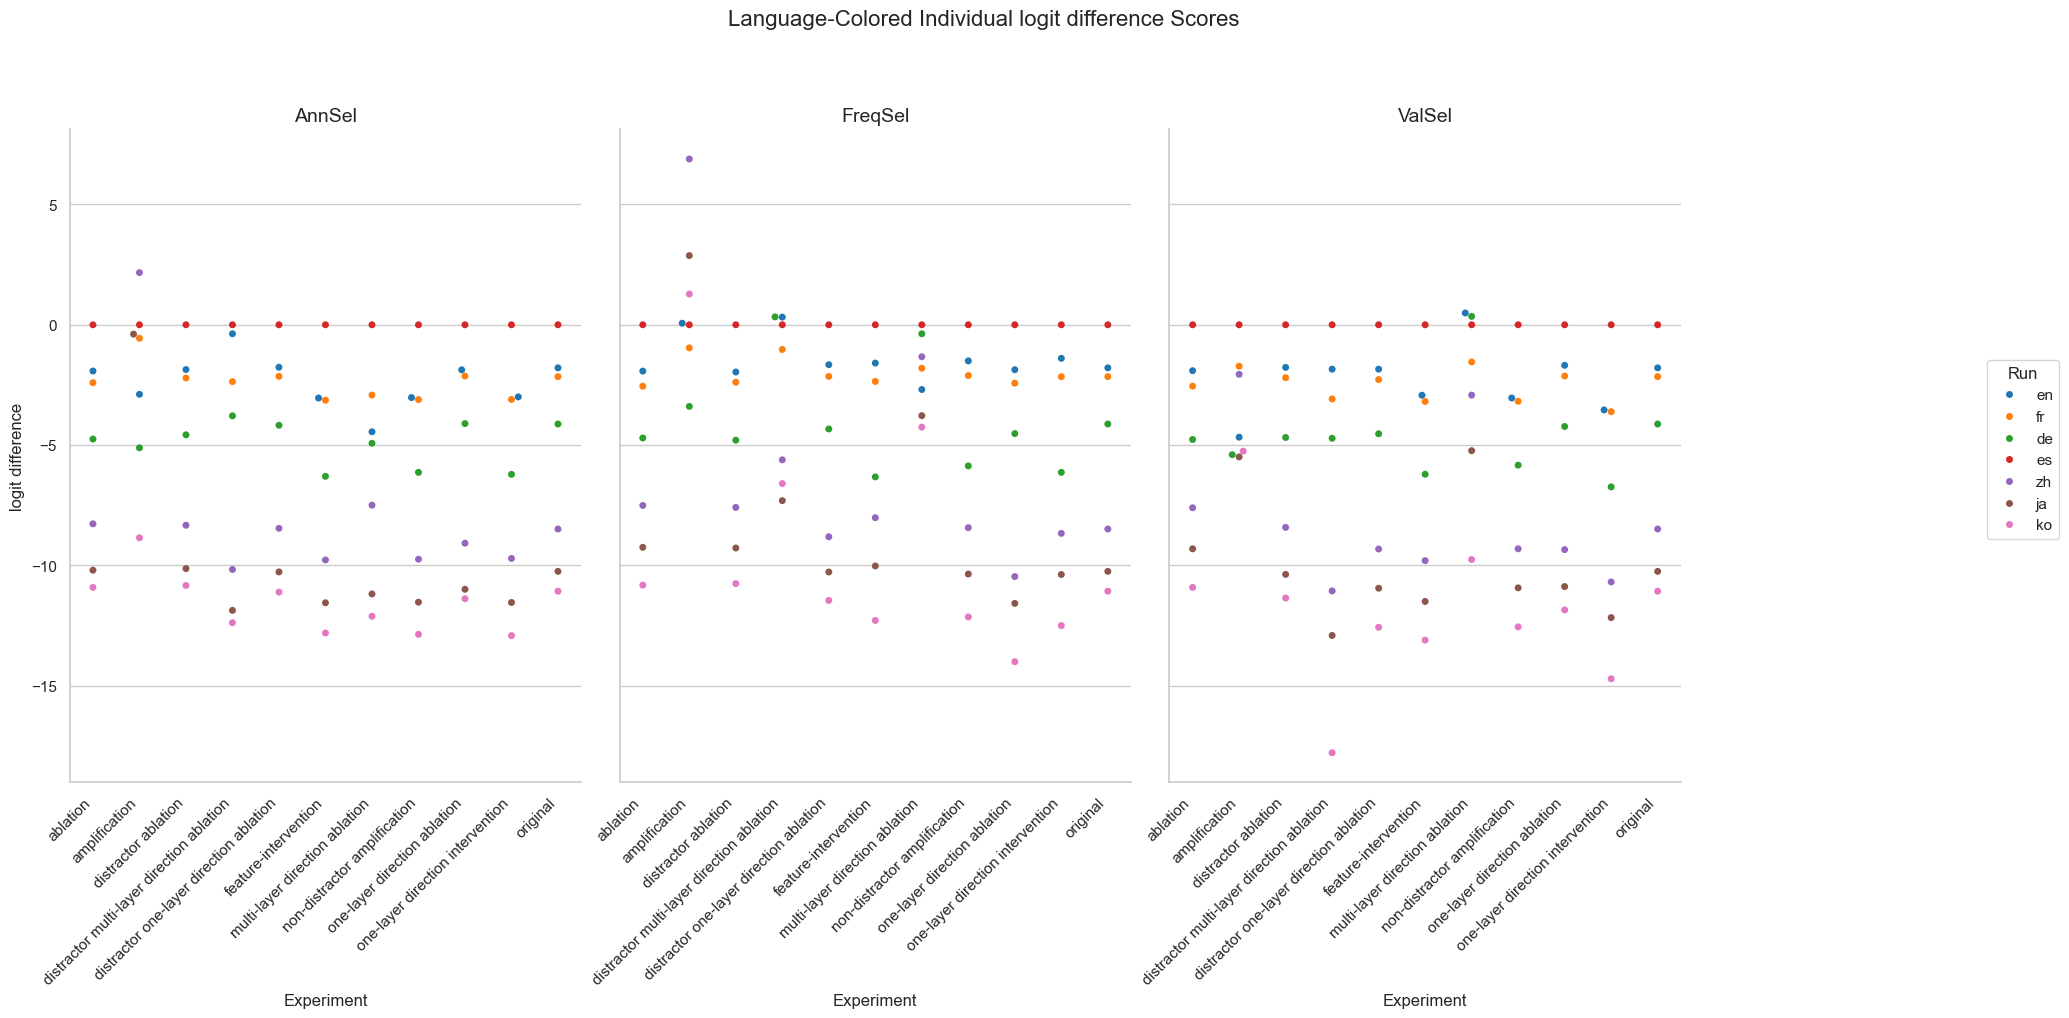

Data behind this chart, as committed beside it:
Experiment, Method, Run, mean, stdev
original, AnnSel, en, -1.79, 3.07
original, AnnSel, fr, -2.154, 3.658
original, AnnSel, de, -4.122, 4.242
original, AnnSel, es, 0.0, 0.0
original, AnnSel, zh, -8.485, 3.519
original, AnnSel, ja, -10.24, 3.804
original, AnnSel, ko, -11.07, 3.374
original, FreqSel, en, -1.79, 3.07
original, FreqSel, fr, -2.154, 3.658
original, FreqSel, de, -4.122, 4.242
original, FreqSel, es, 0.0, 0.0
original, FreqSel, zh, -8.485, 3.519
original, FreqSel, ja, -10.24, 3.804
original, FreqSel, ko, -11.07, 3.374
original, ValSel, en, -1.79, 3.07
original, ValSel, fr, -2.154, 3.658
original, ValSel, de, -4.122, 4.242
original, ValSel, es, 0.0, 0.0
original, ValSel, zh, -8.485, 3.519
original, ValSel, ja, -10.24, 3.804
original, ValSel, ko, -11.07, 3.374
distractor ablation, AnnSel, en, -1.86, 2.982
distractor ablation, AnnSel, fr, -2.212, 3.556
distractor ablation, AnnSel, de, -4.572, 3.775
distractor ablation, AnnSel, es, 0.0, 0.0
distractor ablation, AnnSel, zh, -8.328, 3.591
distractor ablation, AnnSel, ja, -10.13, 3.947
distractor ablation, AnnSel, ko, -10.83, 3.622
distractor ablation, FreqSel, en, -1.962, 3.222
distractor ablation, FreqSel, fr, -2.385, 3.92
distractor ablation, FreqSel, de, -4.795, 4.061
distractor ablation, FreqSel, es, 0.0, 0.0
distractor ablation, FreqSel, zh, -7.587, 3.941
distractor ablation, FreqSel, ja, -9.273, 4.205
distractor ablation, FreqSel, ko, -10.75, 4.048
distractor ablation, ValSel, en, -1.771, 3.165
distractor ablation, ValSel, fr, -2.198, 3.856
distractor ablation, ValSel, de, -4.683, 4.05
distractor ablation, ValSel, es, 0.0, 0.0
distractor ablation, ValSel, zh, -8.417, 3.814
distractor ablation, ValSel, ja, -10.37, 4.174
distractor ablation, ValSel, ko, -11.35, 3.819
ablation, AnnSel, en, -1.921, 3.073
ablation, AnnSel, fr, -2.407, 3.628
ablation, AnnSel, de, -4.748, 3.909
ablation, AnnSel, es, 0.0, 0.0
ablation, AnnSel, zh, -8.269, 3.731
ablation, AnnSel, ja, -10.19, 4.129
ablation, AnnSel, ko, -10.91, 3.783
ablation, FreqSel, en, -1.924, 3.145
ablation, FreqSel, fr, -2.552, 3.863
ablation, FreqSel, de, -4.703, 4.006
ablation, FreqSel, es, 0.0, 0.0
ablation, FreqSel, zh, -7.505, 3.897
ablation, FreqSel, ja, -9.243, 4.193
ablation, FreqSel, ko, -10.82, 4.027
ablation, ValSel, en, -1.908, 3.177
ablation, ValSel, fr, -2.551, 3.994
ablation, ValSel, de, -4.765, 4.214
ablation, ValSel, es, 0.0, 0.0
... 171 more rows
